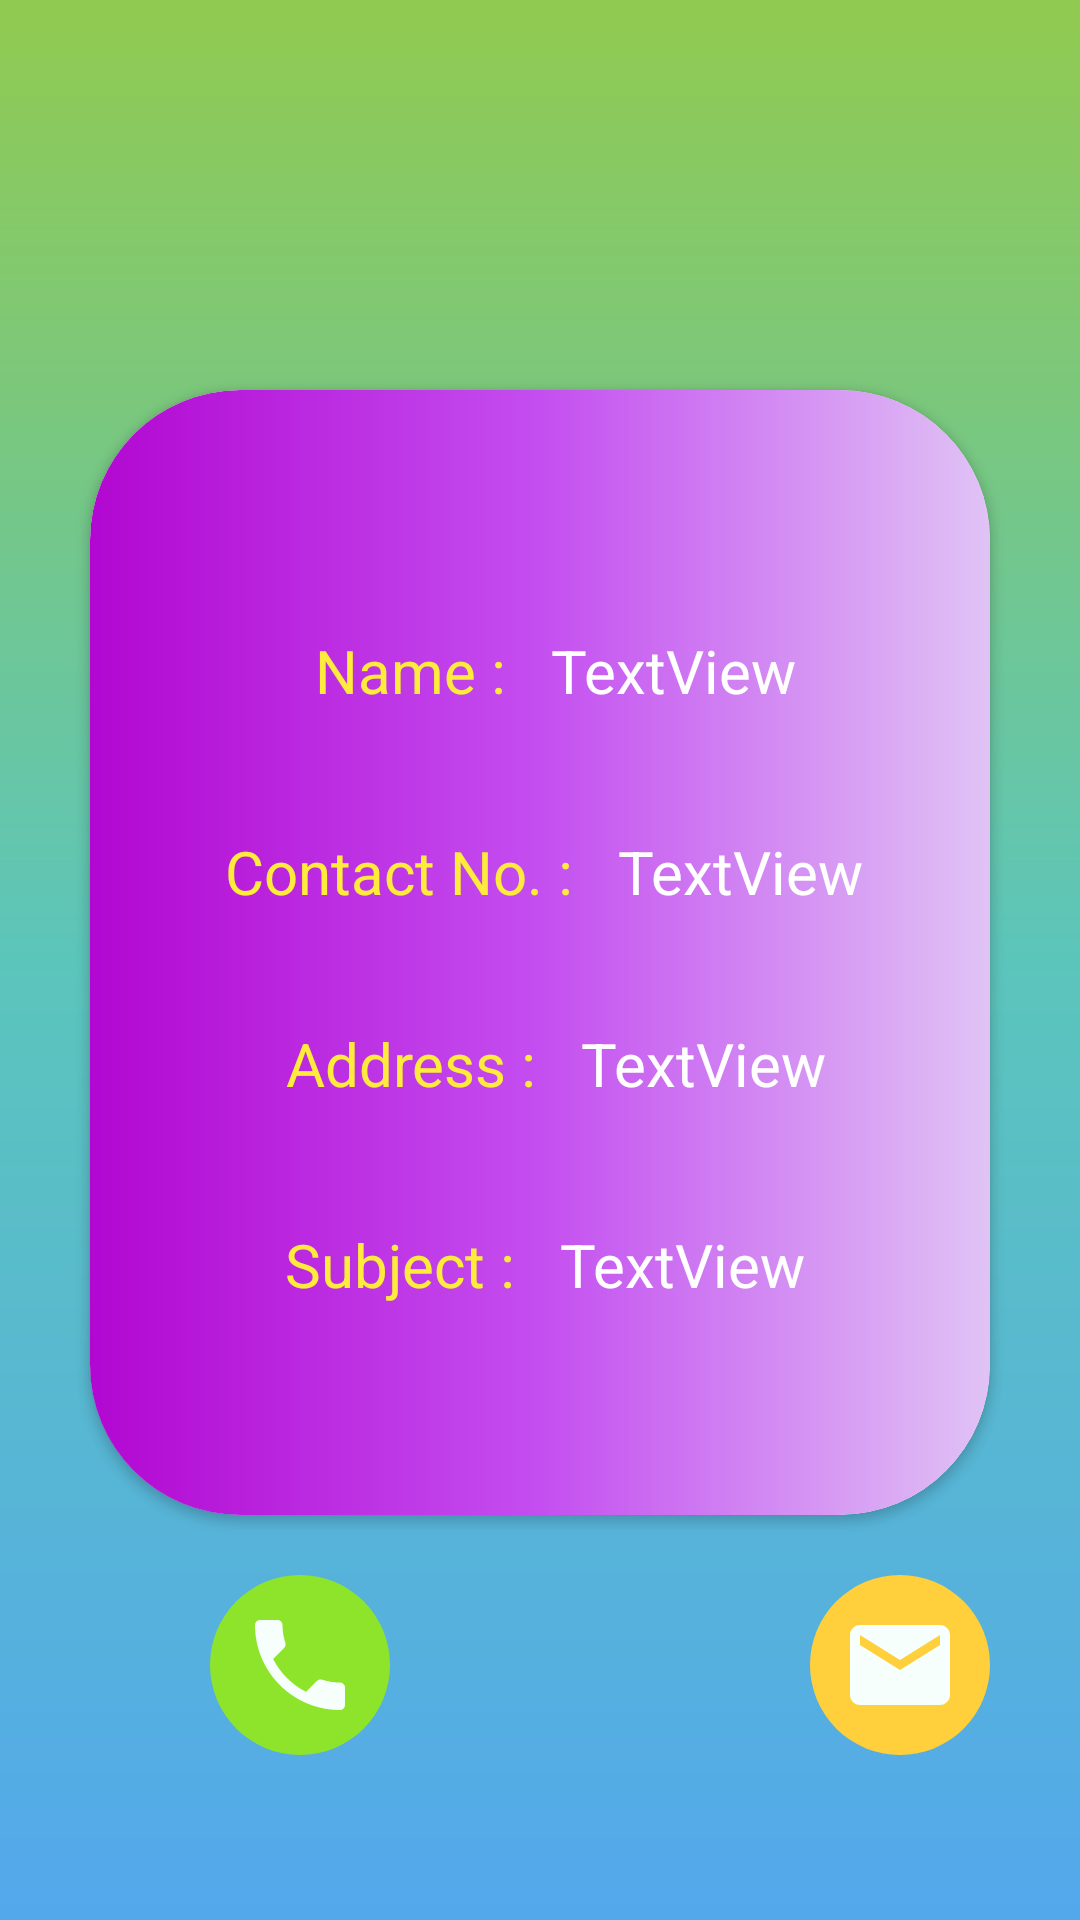

Write the Android layout XML for this screen, with the resource values it uses.
<!-- AndroidManifest.xml: activity theme Theme.Design.Light.NoActionBar -->
<!-- res/layout/activity_details.xml -->
<?xml version="1.0" encoding="utf-8"?>
<LinearLayout xmlns:android="http://schemas.android.com/apk/res/android"
    xmlns:app="http://schemas.android.com/apk/res-auto"
    xmlns:tools="http://schemas.android.com/tools"
    android:layout_width="match_parent"
    android:layout_height="match_parent"
    android:background="@drawable/background"
    android:orientation="vertical"
    tools:context=".DetailsActivity">

    <androidx.cardview.widget.CardView
        android:layout_width="match_parent"
        android:layout_height="wrap_content"
        android:layout_marginLeft="30dp"
        android:layout_marginTop="130dp"
        android:layout_marginRight="30dp"
        android:paddingTop="30dp"
        app:cardCornerRadius="50dp">

        <LinearLayout
            android:layout_width="match_parent"
            android:layout_height="match_parent"
            android:background="@drawable/details_bg"
            android:orientation="vertical">


            <LinearLayout
                android:layout_width="match_parent"
                android:layout_height="wrap_content"
                android:layout_marginLeft="30dp"
                android:layout_marginTop="50dp"
                android:layout_marginRight="30dp"
                android:orientation="horizontal">

                <TextView
                    android:layout_width="wrap_content"
                    android:layout_height="match_parent"
                    android:layout_marginLeft="45dp"
                    android:layout_marginTop="30dp"
                    android:text="Name : "
                    android:textAlignment="center"
                    android:textColor="#FFEB3B"
                    android:textSize="20sp"/>
                <TextView
                    android:id="@+id/dtextView"
                    android:layout_width="wrap_content"
                    android:layout_height="wrap_content"
                    android:layout_above="@+id/dtextView2"
                    android:layout_alignParentStart="true"
                    android:layout_alignParentEnd="true"
                    android:layout_marginTop="30dp"
                    android:paddingLeft="10dp"
                    android:text="TextView"
                    android:textColor="#fff"
                    android:textSize="20sp"/>
            </LinearLayout>


        <LinearLayout
            android:layout_width="match_parent"
            android:layout_height="wrap_content"
            android:layout_marginLeft="30dp"
            android:layout_marginTop="40dp"
            android:layout_marginRight="30dp"
            android:orientation="horizontal">

            <TextView
                android:layout_width="wrap_content"
                android:layout_height="match_parent"
                android:layout_marginLeft="15dp"
                android:text="Contact No. : "
                android:textAlignment="center"
                android:textColor="#FFEB3B"
                android:textSize="20sp" />
            <TextView
                android:id="@+id/dtextView2"
                android:layout_width="wrap_content"
                android:layout_height="wrap_content"
                android:layout_above="@+id/textView"
                android:layout_alignParentStart="true"
                android:layout_alignParentEnd="true"
                android:layout_marginBottom="17dp"
                android:layout_weight="1"
                android:paddingLeft="10dp"
               android:text="TextView"
                android:textColor="#fff"
                android:textSize="20sp" />
        </LinearLayout>

        <LinearLayout
            android:layout_width="match_parent"
            android:layout_height="wrap_content"
            android:layout_marginLeft="30dp"
            android:layout_marginTop="20dp"
            android:layout_marginRight="30dp"
            android:orientation="horizontal">

            <TextView
                android:layout_width="wrap_content"
                android:layout_height="wrap_content"
                android:layout_marginLeft="35dp"
                android:text="Address : "
                android:textAlignment="center"
                android:textColor="#FFEB3B"
                android:textSize="20sp" />
            <TextView
                android:id="@+id/textView"
                android:layout_width="215dp"
                android:layout_height="wrap_content"
                android:layout_above="@+id/textView2s"
                android:layout_alignParentStart="true"
                android:layout_alignParentEnd="true"
                android:paddingLeft="10dp"
                android:text="TextView"
                android:textColor="#fff"
                android:textSize="20dp"/>

        </LinearLayout>


        <LinearLayout
            android:layout_width="match_parent"
            android:layout_height="wrap_content"
            android:layout_marginLeft="30dp"
            android:layout_marginTop="20dp"
            android:layout_marginRight="30dp"
            android:layout_marginBottom="70dp"
            android:orientation="horizontal">

            <TextView
                android:layout_width="wrap_content"
                android:layout_height="wrap_content"
                android:layout_marginLeft="35dp"
                android:layout_marginTop="20dp"
                android:text="Subject : "
                android:textAlignment="center"
                android:textColor="#FFEB3B"
                android:textSize="20sp"/>
            <TextView
                android:id="@+id/textView2s"
                android:layout_width="wrap_content"
                android:layout_height="wrap_content"
                android:layout_alignParentStart="true"
                android:layout_alignParentEnd="true"
                android:layout_alignParentBottom="true"
                android:layout_marginLeft="10dp"
                android:layout_marginTop="20dp"
                android:text="TextView"
                android:textColor="#fff"
                android:textSize="20dp" />
        </LinearLayout>





        </LinearLayout>

    </androidx.cardview.widget.CardView>
    <LinearLayout
        android:layout_width="match_parent"
        android:layout_height="wrap_content"
        android:layout_marginTop="20dp"
        android:orientation="horizontal">

        <ImageButton
            android:id="@+id/call_btn"
            android:layout_width="60dp"
            android:layout_height="60dp"
            android:layout_marginLeft="70dp"
            android:background="@drawable/call_bg"
            android:src="@drawable/ic_ph">

        </ImageButton>
        <ImageButton
            android:id="@+id/message_btn"
            android:layout_width="60dp"
            android:layout_height="60dp"
            android:layout_marginLeft="140dp"
            android:background="@drawable/msg_bg"
            android:src="@drawable/ic_msg">

        </ImageButton>

    </LinearLayout>

</LinearLayout>
<!-- resources referenced by this layout -->
<resources>
  <!-- drawable background (drawable) -->
  <?xml version="1.0" encoding="utf-8"?>
  <shape xmlns:android="http://schemas.android.com/apk/res/android">
  <gradient
      android:angle="90"
      android:centerColor="#5CC5BB"
      android:endColor="#91CA50"
      android:startColor="#53A8EC"
      android:type="linear"
      />
  </shape>
  <!-- drawable call_bg (drawable) -->
  <?xml version="1.0" encoding="utf-8"?>
  <shape xmlns:android="http://schemas.android.com/apk/res/android">
  
      <corners android:radius="200dp"/>
      <solid android:color="#8EE42B"/>
  </shape>
  <!-- drawable details_bg (drawable) -->
  <?xml version="1.0" encoding="utf-8"?>
  <shape xmlns:android="http://schemas.android.com/apk/res/android">
  
      <corners android:bottomRightRadius="50dp" android:topLeftRadius="50dp"/>
      <gradient
          android:centerColor="#C44EF0"
          android:endColor="#E0C3F5"
          android:startColor="#B207D1">
  
      </gradient>
  </shape>
  <!-- drawable ic_msg (drawable) -->
  <vector xmlns:android="http://schemas.android.com/apk/res/android" android:width="40dp"
      android:height="40dp" android:tint="#F7FFFC"
      android:viewportWidth="24.0" android:viewportHeight="24.0">
      <path android:fillColor="#FF000000" android:pathData="M20,4L4,4c-1.1,0 -1.99,0.9 -1.99,2L2,18c0,1.1 0.9,2 2,2h16c1.1,0 2,-0.9 2,-2L22,6c0,-1.1 -0.9,-2 -2,-2zM20,8l-8,5 -8,-5L4,6l8,5 8,-5v2z"/>
  </vector>
  <!-- drawable ic_ph (drawable) -->
  <vector xmlns:android="http://schemas.android.com/apk/res/android" android:width="40dp"
      android:height="40dp" android:tint="#F7FFFC"
      android:viewportWidth="24.0" android:viewportHeight="24.0">
      <path android:fillColor="#FF000000" android:pathData="M6.62,10.79c1.44,2.83 3.76,5.14 6.59,6.59l2.2,-2.2c0.27,-0.27 0.67,-0.36 1.02,-0.24 1.12,0.37 2.33,0.57 3.57,0.57 0.55,0 1,0.45 1,1V20c0,0.55 -0.45,1 -1,1 -9.39,0 -17,-7.61 -17,-17 0,-0.55 0.45,-1 1,-1h3.5c0.55,0 1,0.45 1,1 0,1.25 0.2,2.45 0.57,3.57 0.11,0.35 0.03,0.74 -0.25,1.02l-2.2,2.2z"/>
  </vector>
  <!-- drawable msg_bg (drawable) -->
  <?xml version="1.0" encoding="utf-8"?>
  <shape xmlns:android="http://schemas.android.com/apk/res/android">
  
      <corners android:radius="200dp"/>
      <solid android:color="#FFD03C"/>
  </shape>
</resources>
